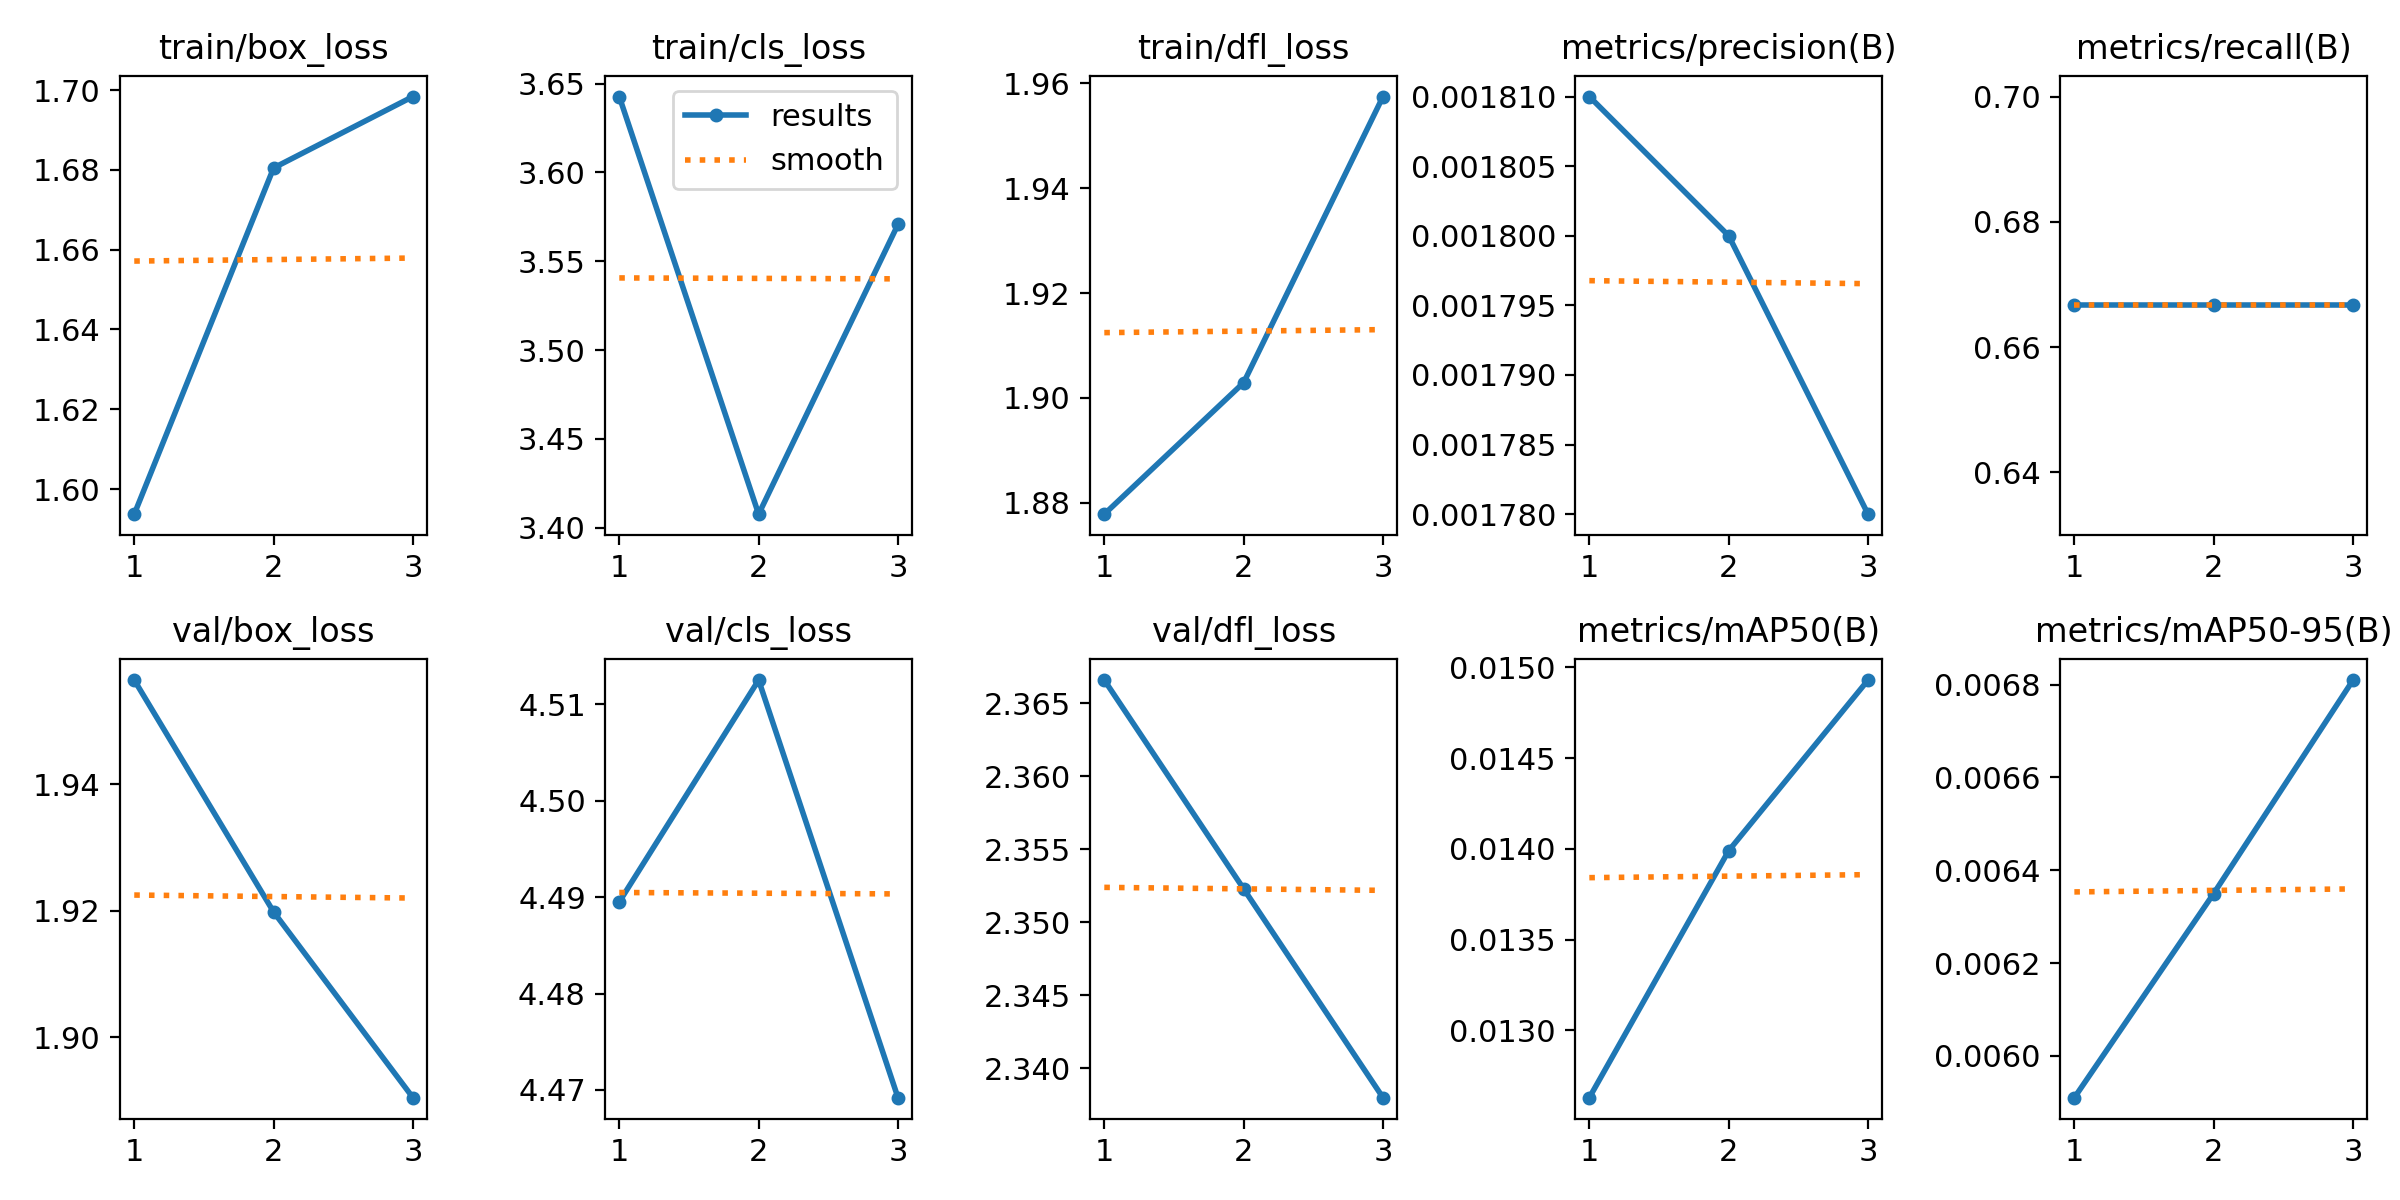

The file beside this chart, header and first rows:
epoch, train/box_loss, train/cls_loss, train/dfl_loss, metrics/precision(B), metrics/recall(B), metrics/mAP50(B), metrics/mAP50-95(B), val/box_loss, val/cls_loss, val/dfl_loss, lr/pg0, lr/pg1, lr/pg2
1, 1.594, 3.643, 1.878, 0.00181, 0.6667, 0.01263, 0.00591, 1.956, 4.489, 2.367, 0, 0, 0
2, 1.681, 3.408, 1.903, 0.0018, 0.6667, 0.01399, 0.00635, 1.92, 4.513, 2.352, 1.1169e-05, 1.1169e-05, 1.1169e-05
3, 1.698, 3.571, 1.958, 0.00178, 0.6667, 0.01493, 0.00681, 1.89, 4.469, 2.338, 1.1336e-05, 1.1336e-05, 1.1336e-05
